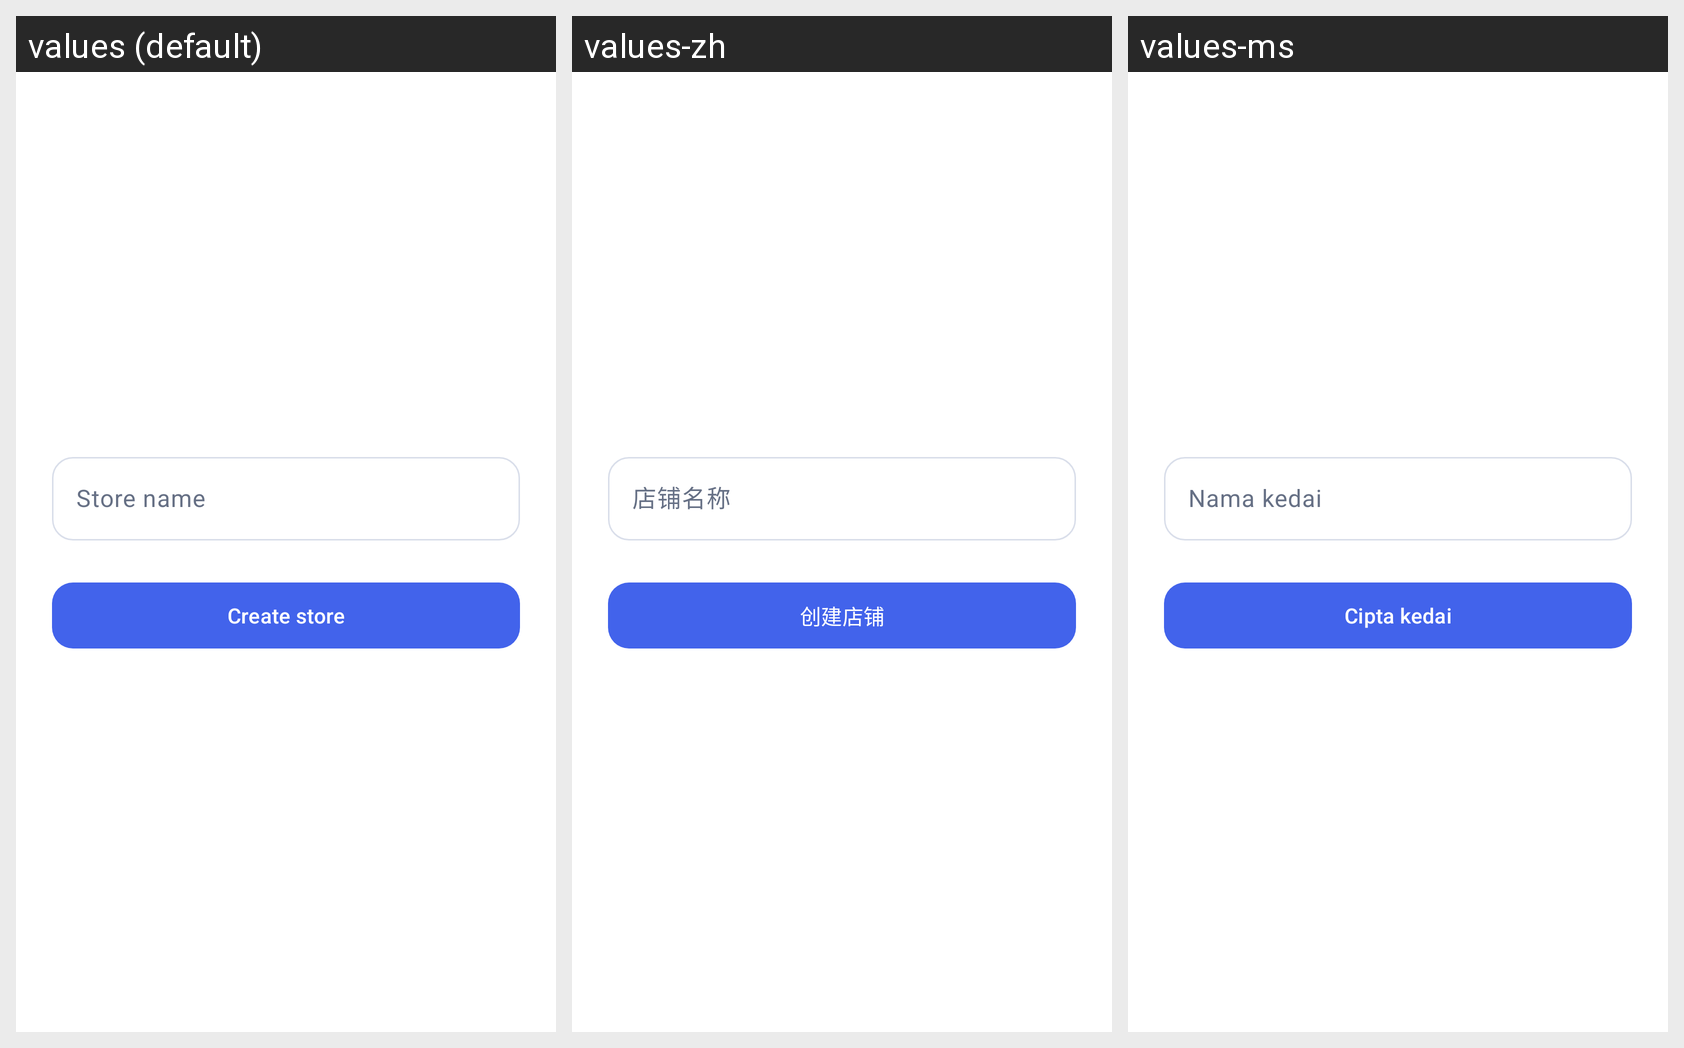

Translations of the strings shown on this Android screen, per locale in the grid:
Android screen res/layout/fragment_create_store.xml rendered under 3 locales, left to right: values (default), values-zh, values-ms. Device: Nexus 5 (rendered at 1080×1920; each locale shown at half size, 540×960, under a caption strip naming it); theme Theme.InventoryHub.
Strings drawn on this screen, with the default value and each locale's value (text and hints the layout hard-codes, and strings that could not be matched under every locale, appear in the picture but are not listed):

store_name
  values: Store name
  values-zh: 店铺名称
  values-ms: Nama kedai

create_store
  values: Create store
  values-zh: 创建店铺
  values-ms: Cipta kedai
